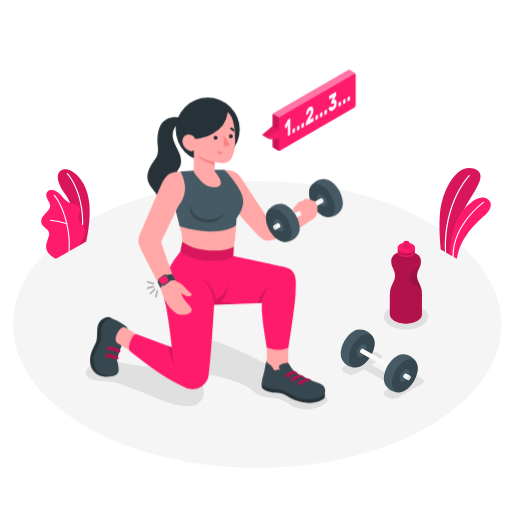
t = 0.00 s
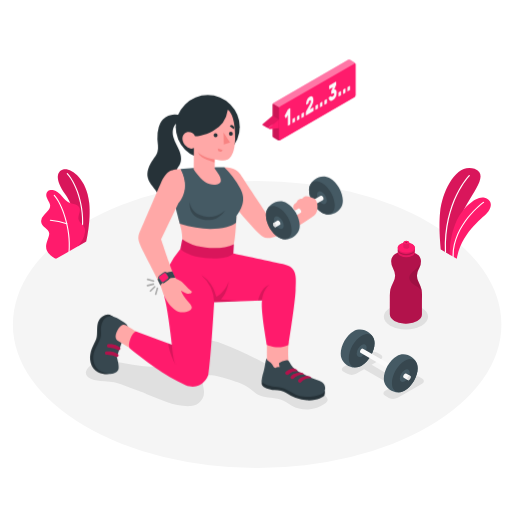
t = 0.75 s
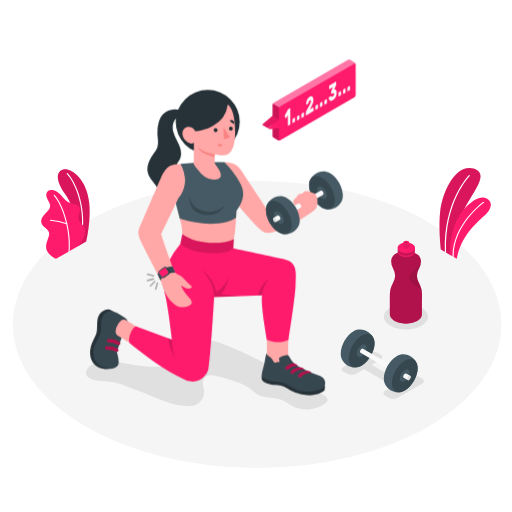
t = 2.25 s
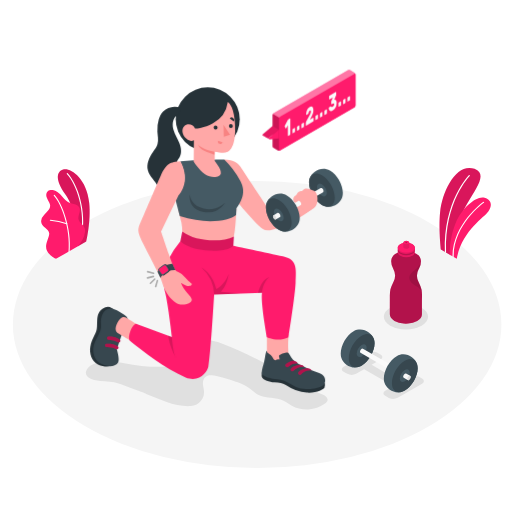
t = 3.00 s
t = 3.75 s: frame unchanged from t = 2.25 s, image omitted
t = 5.25 s: frame unchanged from t = 0.75 s, image omitted

The animated SVG that drew these frames (rendered in a browser with its animation timeline set to each time). Animation: 1 CSS @keyframes rule; one cycle of 6.00 s, repeats indefinitely.

<svg class="animated" id="freepik_stories-workout" xmlns="http://www.w3.org/2000/svg" viewBox="0 0 500 500" version="1.1" xmlns:xlink="http://www.w3.org/1999/xlink" xmlns:svgjs="http://svgjs.com/svgjs"><style>svg#freepik_stories-workout:not(.animated) .animable {opacity: 0;}svg#freepik_stories-workout.animated #freepik--speech-bubble--inject-16--inject-94 {animation: 1.5s Infinite  linear floating;animation-delay: 0s;}svg#freepik_stories-workout.animated #freepik--Character--inject-16--inject-94 {animation: 6s Infinite  linear floating;animation-delay: 0s;}            @keyframes floating {                0% {                    opacity: 1;                    transform: translateY(0px);                }                50% {                    transform: translateY(-10px);                }                100% {                    opacity: 1;                    transform: translateY(0px);                }            }        </style><!--Workout--><g id="freepik--Floor--inject-16--inject-94" class="animable" style="transform-origin: 251.12px 316.8px;"><ellipse id="freepik--floor--inject-16--inject-94" cx="251.12" cy="316.8" rx="238.53" ry="140.13" style="fill: rgb(245, 245, 245); transform-origin: 251.12px 316.8px;" class="animable"></ellipse></g><g id="freepik--Shadows--inject-16--inject-94" class="animable" style="transform-origin: 250.926px 348.327px;"><path id="freepik--Shadow--inject-16--inject-94" d="M93.46,371.25c5.9,1.17,12.09.86,18,2.05a70.68,70.68,0,0,1,11.83,3.83q5.2,2,10.38,4.08c.69.27,9,3.13,9,3.52,14,5.22,28.22,12.73,43.64,11.83a13.74,13.74,0,0,0,12.89-14.78c-.22-2.93-1.39-5.83-1-8.75,1.15-7.82,8.33-7,14.1-5.67,3.37.78,6.69,1.73,10,2.79,8.66,2.78,17.78,5.38,24.67,11.65,4.43,4,8.7,5.63,14.69,6.3,4.17.47,8.29.73,12.29,2.12s7.38,4,11,6a30.83,30.83,0,0,0,32.11-1.83c1.55-1.1,3.14-2.71,2.84-4.59-.74-4.52-8.31-5.44-11.52-7.34-5.79-3.44-11.61-6.85-17.47-10.18q-17.6-10-35.6-19.2c-12.82-6.57-25.83-12.86-39.38-17.77-6.67-2.42-14.28-4.46-20.66-1.34-5.15,2.51-7.18,7.28-10.52,11.52-3.11,3.94-7.14,8-11.71,10.23-3.64,1.76-7.77,2.18-11.81,2.36-13.41.6-26.83-1-40-3.46-5.58-1-11.22-2.23-16.89-1.88-6.08.37-16,1.93-19.37,7.8a8.09,8.09,0,0,0-1.13,3,5.64,5.64,0,0,0,2,4.61,11.72,11.72,0,0,0,4.6,2.36A29.13,29.13,0,0,0,93.46,371.25Z" style="fill: rgb(224, 224, 224); transform-origin: 201.884px 366.129px;" class="animable"></path><ellipse id="freepik--shadow--inject-16--inject-94" cx="396.43" cy="309.25" rx="21.59" ry="12.47" style="fill: rgb(224, 224, 224); transform-origin: 396.43px 309.25px;" class="animable"></ellipse><path id="freepik--shadow--inject-16--inject-94" d="M379.71,388.55l-3.53-2c-2.39-1.38-2.39-3.62,0-5L384,377,355.6,360.56l-7.85,4.54a9.57,9.57,0,0,1-8.66,0l-3.53-2c-2.39-1.38-2.39-3.62,0-5L359.4,344.3a9.57,9.57,0,0,1,8.66,0l3.52,2c2.4,1.38,2.4,3.62,0,5l-8.67,5,28.43,16.42,8.68-5a9.57,9.57,0,0,1,8.66,0l3.53,2c2.39,1.38,2.39,3.62,0,5l-23.84,13.76A9.57,9.57,0,0,1,379.71,388.55Z" style="fill: rgb(224, 224, 224); transform-origin: 373.885px 366.408px;" class="animable"></path></g><g id="freepik--Plants--inject-16--inject-94" class="animable" style="transform-origin: 259.741px 208.305px;"><g id="freepik--plants--inject-16--inject-94" class="animable" style="transform-origin: 454.279px 208.305px;"><path d="M440.07,249.23l-9.53-5.5s-2.33-20.4-.78-36.2c2.18-22.21,16.52-48.92,33.63-42.65s-7.85,28.89-13.4,47.72S440.07,249.23,440.07,249.23Z" style="fill: rgb(255, 27, 108); transform-origin: 449.262px 206.59px;" id="elue6ivq5ya1" class="animable"></path><g id="elrytr4efgiej"><path d="M440.07,249.23l-9.53-5.5s-2.33-20.4-.78-36.2c2.18-22.21,16.52-48.92,33.63-42.65s-7.85,28.89-13.4,47.72S440.07,249.23,440.07,249.23Z" style="opacity: 0.15; transform-origin: 449.262px 206.59px;" class="animable"></path></g><path d="M435.06,246.91h0a.58.58,0,0,0,.55-.59c-1.67-49.34,22.89-74.15,23.14-74.4a.58.58,0,0,0-.81-.82c-.26.25-25.17,25.42-23.48,75.26A.57.57,0,0,0,435.06,246.91Z" style="fill: rgb(255, 255, 255); transform-origin: 446.628px 208.943px;" id="el5hkl1hp1jqv" class="animable"></path><path d="M446.06,252.66l-6.78-3.92s-1.16-14,5.71-31c6-14.81,20.8-27.09,28.26-24.51s7.27,7.87,3.63,13.41S451.13,225.41,446.06,252.66Z" style="fill: rgb(255, 27, 108); transform-origin: 459.268px 222.773px;" id="elqcxjcmxvfmm" class="animable"></path><path d="M442.48,251.17h0a.58.58,0,0,0,.58-.58c-.14-31.19,29.15-52.27,29.45-52.48a.58.58,0,0,0,.13-.81.56.56,0,0,0-.8-.13c-.3.21-30.07,21.64-29.94,53.43A.59.59,0,0,0,442.48,251.17Z" style="fill: rgb(255, 255, 255); transform-origin: 457.325px 224.113px;" id="elss9leio3sn" class="animable"></path></g><g id="freepik--plants--inject-16--inject-94" class="animable" style="transform-origin: 63.8548px 208.968px;"><path d="M76.21,240.41l8-4.64S89,215.91,87.12,198c-2.68-25.13-19.23-34.58-25.52-32.42s-8.11,9.48,2.3,24.45C70,198.89,77.59,217.29,76.21,240.41Z" style="fill: rgb(255, 27, 108); transform-origin: 72.0218px 202.846px;" id="elg2xy27zzr3l" class="animable"></path><g id="el0frr01eowg1"><g style="opacity: 0.15; transform-origin: 72.0218px 202.846px;" class="animable"><path d="M76.21,240.41l8-4.64S89,215.91,87.12,198c-2.68-25.13-19.23-34.58-25.52-32.42s-8.11,9.48,2.3,24.45C70,198.89,77.59,217.29,76.21,240.41Z" id="elqgrw9b6hwo" class="animable" style="transform-origin: 72.0218px 202.846px;"></path></g></g><path d="M79.54,230.65h-.08A.55.55,0,0,1,79,230c4.4-23.18-3.7-49.22-13.73-60.06a.56.56,0,0,1,.82-.76c10.21,11,18.47,37.51,14,61A.54.54,0,0,1,79.54,230.65Z" style="fill: rgb(255, 255, 255); transform-origin: 73.2379px 199.837px;" id="elhiz79r7crfv" class="animable"></path><path d="M55.17,252.56c-1.27.65-4.65-2.24-5.59-2.94a11.78,11.78,0,0,1-3.69-4.69,11.13,11.13,0,0,1-.64-6.67,26.15,26.15,0,0,1,1-3.48c.39-1.13.77-2.25,1.16-3.37a8.7,8.7,0,0,0,.67-3.43c-.18-2.35-2.17-4.09-4-5.6-2-1.67-4.07-3.84-3.92-6.66A9.9,9.9,0,0,1,43,210c1.43-1.64,3.1-3.07,4.41-4.8A7,7,0,0,0,49,200.85a7.25,7.25,0,0,0-.82-2.78,39.33,39.33,0,0,1-2.71-5.63c-.59-2-.37-4.45,1.24-5.78,1.32-1.09,3.2-1.16,4.91-1a11.17,11.17,0,0,1,4.42,1.81c4.35,2.71,6.63,8.14,11.27,10.29A48,48,0,0,0,73,199.49c1.89.6,3.78,1.67,4.57,3.48,1.57,3.56-1.88,7.69-.84,11.44.92,3.32,4,4.73,5.66,7.76a7,7,0,0,1,.62,4.32,20.6,20.6,0,0,1-2.17,7.14,63.68,63.68,0,0,1-4.29,6.59Z" style="fill: rgb(255, 27, 108); transform-origin: 61.6343px 219.125px;" id="elebnqhdzd14h" class="animable"></path><path d="M67.46,246.16h0a.57.57,0,0,1-.52-.61c2-22.05-7.14-47-14.35-54.43a.56.56,0,0,1,0-.79.56.56,0,0,1,.79,0C60.73,198,70.11,223.29,68,245.65A.55.55,0,0,1,67.46,246.16Z" style="fill: rgb(255, 255, 255); transform-origin: 60.3645px 218.163px;" id="el5es8kk55ao" class="animable"></path><path d="M65.27,219a.45.45,0,0,1-.16,0,74.45,74.45,0,0,0-15.9-3.39.56.56,0,0,1-.51-.61.53.53,0,0,1,.61-.5,75.52,75.52,0,0,1,16.18,3.45.56.56,0,0,1-.22,1.08Z" style="fill: rgb(255, 255, 255); transform-origin: 57.27px 216.762px;" id="elcwvpy5zirlt" class="animable"></path></g></g><g id="freepik--Dumbbell--inject-16--inject-94" class="animable" style="transform-origin: 370.309px 352.446px;"><g id="freepik--dumbbell--inject-16--inject-94" class="animable" style="transform-origin: 370.309px 352.446px;"><path d="M365.22,331.33h0c-1.88-6.13-9.53-11.2-16.69-9.2h0a13.64,13.64,0,0,0-3.22,1.37c-6.95,4-12.57,13.75-12.57,21.77a13,13,0,0,0,.56,4h0c1.87,6.13,9.53,11.17,16.69,9.16h0a13.64,13.64,0,0,0,3.22-1.37c6.94-4,12.57-13.76,12.57-21.78A13.11,13.11,0,0,0,365.22,331.33Z" style="fill: rgb(69, 90, 100); transform-origin: 349.26px 340.283px;" id="eli04vzvp5kkg" class="animable"></path><path d="M353.2,357.05c6.94-4,12.57-13.76,12.57-21.78S360.14,324,353.2,328s-12.57,13.75-12.57,21.77S346.26,361.06,353.2,357.05Z" style="fill: rgb(55, 71, 79); transform-origin: 353.2px 342.526px;" id="eljslfw0g2oa" class="animable"></path><path d="M353.2,336.9c2.67-1.54,4.83-.29,4.83,2.8a10.68,10.68,0,0,1-4.83,8.37c-2.67,1.54-4.83.29-4.83-2.79A10.7,10.7,0,0,1,353.2,336.9Z" style="fill: rgb(69, 90, 100); transform-origin: 353.2px 342.485px;" id="elidk94we2ugm" class="animable"></path><path d="M354.85,341.53a3.66,3.66,0,0,1-1.65,2.87,1.19,1.19,0,0,1-1.11.15l-.12-.07a1.21,1.21,0,0,1-.43-1,3.69,3.69,0,0,1,1.66-2.87,1.18,1.18,0,0,1,1.11-.14l.12.06A1.2,1.2,0,0,1,354.85,341.53Z" style="fill: rgb(55, 71, 79); transform-origin: 353.195px 342.508px;" id="elxhr2nnr3xkg" class="animable"></path><path d="M381.41,356.86a3.67,3.67,0,0,1-1.65,2.87,1.38,1.38,0,0,1-.72.22,1.1,1.1,0,0,1-.55-.16l-26.4-15.24-.12-.07a1.21,1.21,0,0,1-.43-1,3.69,3.69,0,0,1,1.66-2.87,1.18,1.18,0,0,1,1.11-.14l.12.06,26.4,15.24A1.16,1.16,0,0,1,381.41,356.86Z" style="fill: rgb(250, 250, 250); transform-origin: 366.475px 350.17px;" id="elyiz9f1op5hi" class="animable"></path><path d="M407.32,355.63h0c-1.87-6.13-9.53-11.2-16.69-9.19h0a13.87,13.87,0,0,0-3.23,1.37c-6.94,4-12.57,13.76-12.57,21.78a13.32,13.32,0,0,0,.56,4h0c1.88,6.13,9.53,11.17,16.69,9.17h0a13.4,13.4,0,0,0,3.22-1.37c6.94-4,12.57-13.76,12.57-21.77A13.12,13.12,0,0,0,407.32,355.63Z" style="fill: rgb(69, 90, 100); transform-origin: 391.35px 364.599px;" id="eleoclsmc83rg" class="animable"></path><path d="M395.31,381.35c6.94-4,12.57-13.76,12.57-21.77s-5.63-11.27-12.57-7.27-12.58,13.76-12.57,21.78S388.36,385.36,395.31,381.35Z" style="fill: rgb(55, 71, 79); transform-origin: 395.31px 366.834px;" id="ellll07w3snrr" class="animable"></path><path d="M395.31,361.21c2.67-1.54,4.83-.3,4.83,2.79a10.68,10.68,0,0,1-4.83,8.37c-2.67,1.54-4.84.29-4.84-2.79A10.69,10.69,0,0,1,395.31,361.21Z" style="fill: rgb(69, 90, 100); transform-origin: 395.305px 366.789px;" id="elqnkk3b2mlk8" class="animable"></path><path d="M397,365.83a3.67,3.67,0,0,1-1.65,2.87,1.19,1.19,0,0,1-1.11.15.35.35,0,0,1-.12-.07,1.21,1.21,0,0,1-.43-1,3.68,3.68,0,0,1,1.66-2.88,1.19,1.19,0,0,1,1.1-.14l.12.07A1.18,1.18,0,0,1,397,365.83Z" style="fill: rgb(55, 71, 79); transform-origin: 395.346px 366.804px;" id="elk6j6q7d6aqj" class="animable"></path><path d="M401,368.15a3.64,3.64,0,0,1-1.65,2.86,1.38,1.38,0,0,1-.72.22,1,1,0,0,1-.55-.16l-3.84-2.22a.35.35,0,0,1-.12-.07,1.21,1.21,0,0,1-.43-1,3.68,3.68,0,0,1,1.66-2.88,1.19,1.19,0,0,1,1.1-.14l.12.07,3.85,2.21A1.17,1.17,0,0,1,401,368.15Z" style="fill: rgb(250, 250, 250); transform-origin: 397.346px 367.957px;" id="el2tvv5p2g76i" class="animable"></path><path d="M401,368.13a3.67,3.67,0,0,1-1.65,2.88,1.21,1.21,0,0,1-1.11.14l-.12-.07a1.19,1.19,0,0,1-.43-1,3.68,3.68,0,0,1,1.66-2.87,1.19,1.19,0,0,1,1.11-.15l.12.07A1.2,1.2,0,0,1,401,368.13Z" style="fill: rgb(224, 224, 224); transform-origin: 399.345px 369.106px;" id="el9inju3njsd5" class="animable"></path></g></g><g id="freepik--Bottle--inject-16--inject-94" class="animable" style="transform-origin: 396.413px 275.675px;"><g id="freepik--Water--inject-16--inject-94" class="animable" style="transform-origin: 396.413px 275.675px;"><path d="M411.62,282.61a35.42,35.42,0,0,0-2.52-6.52c-.11-.24-.23-.48-.35-.71a13.42,13.42,0,0,1,.18-12.6l.23-.4a14.26,14.26,0,0,0,1.95-7.42,8.74,8.74,0,0,0-4.23-7,15.62,15.62,0,0,0-2-1,3.36,3.36,0,0,1-2.13-3.11l0-3.84-12.29,0,0,3.84a3.34,3.34,0,0,1-2.15,3.09,13.75,13.75,0,0,0-2,.94,8.75,8.75,0,0,0-4.29,7,14.29,14.29,0,0,0,1.89,7.43l.21.37a13.39,13.39,0,0,1,.1,12.63c-.12.24-.24.47-.35.71a34.47,34.47,0,0,0-2.57,6.5,30.61,30.61,0,0,0-.6,6.62L380.69,307c0,2.32,1.51,4.65,4.56,6.42a21.52,21.52,0,0,0,8.89,2.6,27.43,27.43,0,0,0,4.44,0,21.54,21.54,0,0,0,8.84-2.52c3.07-1.75,4.61-4.06,4.62-6.38l0-12.94c0-1.61.07-3.29.08-5A30.45,30.45,0,0,0,411.62,282.61Z" style="fill: rgb(255, 27, 108); transform-origin: 396.413px 278.06px;" id="el38zbg0oxod8" class="animable"></path><g id="el49frqrekd7b"><path d="M411.62,282.61a35.42,35.42,0,0,0-2.52-6.52c-.11-.24-.23-.48-.35-.71a13.42,13.42,0,0,1,.18-12.6l.23-.4a14.26,14.26,0,0,0,1.95-7.42,8.74,8.74,0,0,0-4.23-7,15.62,15.62,0,0,0-2-1,3.36,3.36,0,0,1-2.13-3.11l0-3.84-12.29,0,0,3.84a3.34,3.34,0,0,1-2.15,3.09,13.75,13.75,0,0,0-2,.94,8.75,8.75,0,0,0-4.29,7,14.29,14.29,0,0,0,1.89,7.43l.21.37a13.39,13.39,0,0,1,.1,12.63c-.12.24-.24.47-.35.71a34.47,34.47,0,0,0-2.57,6.5,30.61,30.61,0,0,0-.6,6.62L380.69,307c0,2.32,1.51,4.65,4.56,6.42a21.52,21.52,0,0,0,8.89,2.6,27.43,27.43,0,0,0,4.44,0,21.54,21.54,0,0,0,8.84-2.52c3.07-1.75,4.61-4.06,4.62-6.38l0-12.94c0-1.61.07-3.29.08-5A30.45,30.45,0,0,0,411.62,282.61Z" style="opacity: 0.3; transform-origin: 396.413px 278.06px;" class="animable"></path></g><g id="elh9bkakaepf"><path d="M408.93,262.78l.23-.4a14.27,14.27,0,0,0,1.91-6.28,11.25,11.25,0,0,1-1.17,2.54,24.26,24.26,0,0,1-5.53,5.78c-2.11,1.72-4.45,3.67-4.71,6.38s1.59,5,3.69,6.58,4.56,2.7,6.45,4.53a16.17,16.17,0,0,1,2.14,2.67,18.38,18.38,0,0,0-.32-2,35.15,35.15,0,0,0-2.52-6.52c-.11-.24-.23-.48-.35-.71A13.42,13.42,0,0,1,408.93,262.78Z" style="opacity: 0.1; transform-origin: 405.788px 270.34px;" class="animable"></path></g><path d="M388.43,244.28v2.07c0,1.23.8,2.47,2.44,3.43a13,13,0,0,0,11.8,0,5.42,5.42,0,0,0,1.84-1.59,3.13,3.13,0,0,0,.62-1.8v-2.1a2.14,2.14,0,0,0-.06-.56,4.49,4.49,0,0,0-2.36-2.86l-.12-.07a13.13,13.13,0,0,0-11.69,0,4.46,4.46,0,0,0-2.39,2.84A2.3,2.3,0,0,0,388.43,244.28Z" style="fill: rgb(255, 27, 108); transform-origin: 396.78px 245.312px;" id="elzu5gkl1flrm" class="animable"></path><g id="els3ytvzttbi"><path d="M388.43,244.28v2.07c0,1.23.8,2.47,2.44,3.43a13,13,0,0,0,11.8,0,5.42,5.42,0,0,0,1.84-1.59,3.13,3.13,0,0,0,.62-1.8v-2.1a2.14,2.14,0,0,0-.06-.56,4.49,4.49,0,0,0-2.36-2.86l-.12-.07a13.13,13.13,0,0,0-11.69,0,4.46,4.46,0,0,0-2.39,2.84A2.3,2.3,0,0,0,388.43,244.28Z" style="opacity: 0.1; transform-origin: 396.78px 245.312px;" class="animable"></path></g><g id="el2ggv2d1x9ab"><path d="M402.67,247.73c3.26-1.87,3.28-4.92,0-6.82a13,13,0,0,0-11.8,0c-3.27,1.87-3.28,4.92,0,6.81A13,13,0,0,0,402.67,247.73Z" style="opacity: 0.2; transform-origin: 396.768px 244.318px;" class="animable"></path></g><path d="M388.44,241.87v1.25a2.36,2.36,0,0,0,.07.58,4.46,4.46,0,0,0,2.37,2.85,11.59,11.59,0,0,0,5.21,1.41,12.38,12.38,0,0,0,6.6-1.37,5.69,5.69,0,0,0,1.83-1.58,3.1,3.1,0,0,0,.55-1.24,2.17,2.17,0,0,0,.07-.57v-1.28c0-1.24-.8-2.47-2.42-3.42l-.45-.24a13.15,13.15,0,0,0-11.36.19C389.26,239.4,388.44,240.63,388.44,241.87Z" style="fill: rgb(255, 27, 108); transform-origin: 396.79px 242.527px;" id="elu1ek4dyooaj" class="animable"></path><g id="elp7j7nsy3ii"><path d="M388.44,241.87v1.25a2.36,2.36,0,0,0,.07.58,4.46,4.46,0,0,0,2.37,2.85,11.59,11.59,0,0,0,5.21,1.41,12.38,12.38,0,0,0,6.6-1.37,5.69,5.69,0,0,0,1.83-1.58,3.1,3.1,0,0,0,.55-1.24,2.17,2.17,0,0,0,.07-.57v-1.28c0-1.24-.8-2.47-2.42-3.42l-.45-.24a13.15,13.15,0,0,0-11.36.19C389.26,239.4,388.44,240.63,388.44,241.87Z" style="opacity: 0.1; transform-origin: 396.79px 242.527px;" class="animable"></path></g><path d="M388.44,241.83c0,2.65,3.72,4.81,8.33,4.83s8.35-2.11,8.36-4.76-3.72-4.82-8.33-4.84S388.45,239.18,388.44,241.83Z" style="fill: rgb(255, 27, 108); transform-origin: 396.785px 241.86px;" id="el1x41b21d3s6" class="animable"></path><path d="M393.91,236.91v4.32a.68.68,0,0,0,0,.2,1.55,1.55,0,0,0,.82,1,3.93,3.93,0,0,0,1.81.49,4.3,4.3,0,0,0,2.28-.48,2.06,2.06,0,0,0,.64-.54,1.16,1.16,0,0,0,.19-.43,1.36,1.36,0,0,0,0-.2l0-4.34a1.44,1.44,0,0,0-.84-1.18l-.16-.08a4.51,4.51,0,0,0-3.93.06A1.46,1.46,0,0,0,393.91,236.91Z" style="fill: rgb(255, 27, 108); transform-origin: 396.778px 239.089px;" id="elkr6lex2b9jb" class="animable"></path><g id="elpdpwfxt2u1"><path d="M393.91,236.91v4.32a.68.68,0,0,0,0,.2,1.55,1.55,0,0,0,.82,1,3.93,3.93,0,0,0,1.81.49,4.3,4.3,0,0,0,2.28-.48,2.06,2.06,0,0,0,.64-.54,1.16,1.16,0,0,0,.19-.43,1.36,1.36,0,0,0,0-.2l0-4.34a1.44,1.44,0,0,0-.84-1.18l-.16-.08a4.51,4.51,0,0,0-3.93.06A1.46,1.46,0,0,0,393.91,236.91Z" style="opacity: 0.1; transform-origin: 396.778px 239.089px;" class="animable"></path></g><path d="M393.91,236.89c0,.92,1.29,1.67,2.89,1.68s2.89-.74,2.9-1.65-1.29-1.67-2.89-1.68S393.92,236,393.91,236.89Z" style="fill: rgb(255, 27, 108); transform-origin: 396.805px 236.905px;" id="eled16m2i486" class="animable"></path><g id="el8t1htam4zq9"><path d="M395.78,236.9c0,.33.46.59,1,.59s1-.26,1-.58-.46-.59-1-.6S395.78,236.57,395.78,236.9Z" style="fill: rgb(255, 27, 108); opacity: 0.5; transform-origin: 396.78px 236.9px;" class="animable"></path></g><g id="el7mqk2tom0fl"><path d="M395.78,236.9c0,.33.46.59,1,.59s1-.26,1-.58-.46-.59-1-.6S395.78,236.57,395.78,236.9Z" style="opacity: 0.3; transform-origin: 396.78px 236.9px;" class="animable"></path></g></g></g><g id="freepik--speech-bubble--inject-16--inject-94" class="animable animator-active" style="transform-origin: 301.772px 107.681px;"><g id="freepik--speach-bubble--inject-16--inject-94" class="animable" style="transform-origin: 301.772px 107.681px;"><path d="M339.78,68.6l-72.54,41.89a2.48,2.48,0,0,0-1.12,1.94v30.16a2.44,2.44,0,0,0,1.13,1.93l4,2.25a2.52,2.52,0,0,0,2.24,0L346,104.86a2.45,2.45,0,0,0,1.12-1.93V72.76A2.45,2.45,0,0,0,346,70.83l-4-2.24A2.51,2.51,0,0,0,339.78,68.6Z" style="fill: rgb(255, 27, 108); transform-origin: 306.62px 107.684px;" id="elp7kkrpktx5k" class="animable"></path><path d="M272.38,146.11V116A2.47,2.47,0,0,1,273.5,114L346,72.12c.62-.36,1.12-.07,1.12.64v30.17a2.45,2.45,0,0,1-1.12,1.93l-72.54,41.9C272.88,147.11,272.38,146.83,272.38,146.11Z" style="fill: rgb(255, 27, 108); transform-origin: 309.75px 109.438px;" id="elw8lok6f7bj" class="animable"></path><g id="elwav8xr4558f"><path d="M273.5,146.76a2.55,2.55,0,0,1-2.24,0l-4-2.25a2.44,2.44,0,0,1-1.13-1.92V112.43a2.28,2.28,0,0,1,.36-1.14l6.23,3.56a2.26,2.26,0,0,0-.33,1.1v30.16C272.38,146.76,272.84,147.14,273.5,146.76Z" style="opacity: 0.2; transform-origin: 269.815px 129.155px;" class="animable"></path></g><g id="elob07yeq8ec"><path d="M347.15,72.56c-.09-.57-.55-.77-1.11-.45L273.5,114a2.21,2.21,0,0,0-.79.84l-6.24-3.56a2.28,2.28,0,0,1,.77-.8L339.79,68.6a2.46,2.46,0,0,1,2.24,0l4,2.24A2.49,2.49,0,0,1,347.15,72.56Z" style="fill: rgb(255, 255, 255); opacity: 0.4; transform-origin: 306.81px 91.5851px;" class="animable"></path></g><path d="M263.06,136c-.71-.42-6-3.38-6.14-3.48a1,1,0,0,1-.22-1.6l9.52-7.88,6.16,3.5-9.51,7.89A1.05,1.05,0,0,0,263.06,136Z" style="fill: rgb(255, 27, 108); transform-origin: 264.387px 129.52px;" id="elwzyflilo5pf" class="animable"></path><g id="elac3ewwnxbbq"><path d="M263.06,136c-.71-.42-6-3.38-6.14-3.48a1,1,0,0,1-.22-1.6l9.52-7.88,6.16,3.5-9.51,7.89A1.05,1.05,0,0,0,263.06,136Z" style="opacity: 0.1; transform-origin: 264.387px 129.52px;" class="animable"></path></g><path d="M272.38,126.5l-9.52,7.88a1,1,0,0,0,.64,1.71l8.88-1Z" style="fill: rgb(255, 27, 108); transform-origin: 267.471px 131.295px;" id="elm6tbar13p1" class="animable"></path><path d="M278.08,123.7a.8.8,0,0,1-.07-.43,1.45,1.45,0,0,1,.15-.5l2.79-5.42.25-.47a1,1,0,0,1,.35-.38l1.58-.91a.17.17,0,0,1,.25,0,.58.58,0,0,1,.1.38v14.91a1.27,1.27,0,0,1-.1.5.61.61,0,0,1-.25.32l-1.7,1a.18.18,0,0,1-.25,0,.58.58,0,0,1-.1-.38V122.22l-1.55,3a.46.46,0,0,1-.26.27c-.09,0-.17,0-.23-.1Z" style="fill: rgb(250, 250, 250); transform-origin: 280.743px 124.143px;" id="elz7i4dqntwm" class="animable"></path><path d="M288.05,128.28a1.27,1.27,0,0,1-.1.5.61.61,0,0,1-.25.32l-1.7,1a.18.18,0,0,1-.25-.05.56.56,0,0,1-.1-.37v-3a1.27,1.27,0,0,1,.1-.5.61.61,0,0,1,.25-.32l1.7-1a.18.18,0,0,1,.25,0,.58.58,0,0,1,.1.38Z" style="fill: rgb(250, 250, 250); transform-origin: 286.85px 127.47px;" id="elmpijxvccmbm" class="animable"></path><path d="M292.43,125.75a1.25,1.25,0,0,1-.11.5.74.74,0,0,1-.24.33l-1.71,1a.17.17,0,0,1-.24,0,.57.57,0,0,1-.11-.38v-3a1.25,1.25,0,0,1,.11-.5.64.64,0,0,1,.24-.33l1.71-1a.17.17,0,0,1,.24,0,.57.57,0,0,1,.11.38Z" style="fill: rgb(250, 250, 250); transform-origin: 291.225px 124.975px;" id="elv10d9rtemfq" class="animable"></path><path d="M296.8,123.23a1.27,1.27,0,0,1-.1.5.61.61,0,0,1-.25.32l-1.7,1a.18.18,0,0,1-.25,0,.58.58,0,0,1-.1-.38v-3a1.24,1.24,0,0,1,.1-.5.69.69,0,0,1,.25-.33l1.7-1a.19.19,0,0,1,.25,0,.59.59,0,0,1,.1.38Z" style="fill: rgb(250, 250, 250); transform-origin: 295.6px 122.447px;" id="el6ir40dmok3j" class="animable"></path><path d="M306,107.59a11.87,11.87,0,0,1-.08,1.33,10,10,0,0,1-.26,1.37,12.53,12.53,0,0,1-.5,1.45c-.2.5-.45,1-.74,1.59l-1.82,3.49,3.26-1.88a.17.17,0,0,1,.24,0,.59.59,0,0,1,.11.38v2.45a1.29,1.29,0,0,1-.11.5.65.65,0,0,1-.24.32l-6.86,4a.18.18,0,0,1-.25,0,.64.64,0,0,1-.1-.38v-2a3.74,3.74,0,0,1,.09-.78,2.42,2.42,0,0,1,.29-.79l3.88-7.19a5.94,5.94,0,0,0,.57-1.42,5,5,0,0,0,.12-1,4.22,4.22,0,0,0,0-.43,1.87,1.87,0,0,0-.15-.49.6.6,0,0,0-.33-.3.68.68,0,0,0-.58.12,1.67,1.67,0,0,0-.59.56,3.52,3.52,0,0,0-.35.7,3.79,3.79,0,0,0-.19.67c0,.22-.06.37-.08.48a1.25,1.25,0,0,1-.2.54,1.1,1.1,0,0,1-.32.29l-1.6.92a.15.15,0,0,1-.2,0,.52.52,0,0,1-.08-.31,11.11,11.11,0,0,1,.23-2.07,10.86,10.86,0,0,1,.67-2.12,8.7,8.7,0,0,1,1.12-1.92,5.32,5.32,0,0,1,1.57-1.39,2.57,2.57,0,0,1,1.52-.43,1.67,1.67,0,0,1,1.09.57,3.19,3.19,0,0,1,.67,1.34A7.54,7.54,0,0,1,306,107.59Z" style="fill: rgb(250, 250, 250); transform-origin: 302.43px 113.244px;" id="el1q9qmdm0axz" class="animable"></path><path d="M310.47,115.33a1.24,1.24,0,0,1-.1.5.64.64,0,0,1-.25.33l-1.7,1a.18.18,0,0,1-.25,0,.58.58,0,0,1-.1-.38v-3a1.24,1.24,0,0,1,.1-.5.75.75,0,0,1,.25-.33l1.7-1a.18.18,0,0,1,.25,0,.58.58,0,0,1,.1.38Z" style="fill: rgb(250, 250, 250); transform-origin: 309.27px 114.555px;" id="elu20bzwaiieh" class="animable"></path><path d="M314.85,112.81a1.29,1.29,0,0,1-.11.5.65.65,0,0,1-.24.32l-1.7,1a.18.18,0,0,1-.25-.05.58.58,0,0,1-.1-.38v-3a1.27,1.27,0,0,1,.1-.5.69.69,0,0,1,.25-.33l1.7-1a.17.17,0,0,1,.24,0,.59.59,0,0,1,.11.38Z" style="fill: rgb(250, 250, 250); transform-origin: 313.649px 111.99px;" id="eljjtyh57uw0j" class="animable"></path><path d="M319.22,110.28a1.24,1.24,0,0,1-.1.5.69.69,0,0,1-.25.33l-1.7,1a.17.17,0,0,1-.24,0,.59.59,0,0,1-.11-.38v-3a1.21,1.21,0,0,1,.11-.49.59.59,0,0,1,.24-.33l1.7-1a.18.18,0,0,1,.25,0,.58.58,0,0,1,.1.38Z" style="fill: rgb(250, 250, 250); transform-origin: 318.021px 109.51px;" id="elhdvn3dtmndg" class="animable"></path><path d="M327.94,89.72a.17.17,0,0,1,.24,0,.58.58,0,0,1,.1.38v2.45a1.57,1.57,0,0,1-.09.51c-.06.17-.11.32-.16.44l-1.58,3.73a1.76,1.76,0,0,1,1.65.6,3.85,3.85,0,0,1,.64,2.53,9.53,9.53,0,0,1-1,4.51,7.31,7.31,0,0,1-2.83,3,3.62,3.62,0,0,1-1.66.56,1.86,1.86,0,0,1-1.21-.33,2.3,2.3,0,0,1-.76-1,4.23,4.23,0,0,1-.28-1.51,1.15,1.15,0,0,1,.08-.41.68.68,0,0,1,.2-.27l1.64-.94c.18-.11.32-.11.42,0l.31.29a1,1,0,0,0,.46.21,1.27,1.27,0,0,0,.8-.24,3.08,3.08,0,0,0,1-1,2.46,2.46,0,0,0,.41-1.41c0-.54-.14-.85-.41-.94a1.29,1.29,0,0,0-1,.22l-1.08.63a.18.18,0,0,1-.25,0,.58.58,0,0,1-.1-.38v-2a1.52,1.52,0,0,1,.09-.51q.09-.27.18-.48L325.12,95,321.73,97a.18.18,0,0,1-.25,0,.58.58,0,0,1-.1-.38V94.13a1.24,1.24,0,0,1,.1-.5.64.64,0,0,1,.25-.33Z" style="fill: rgb(250, 250, 250); transform-origin: 324.879px 99.053px;" id="elrr6qkyu298" class="animable"></path><path d="M333,102.31a1.24,1.24,0,0,1-.1.5.69.69,0,0,1-.25.33l-1.7,1a.17.17,0,0,1-.24,0,.57.57,0,0,1-.11-.38v-3a1.25,1.25,0,0,1,.11-.5.64.64,0,0,1,.24-.33l1.7-1a.18.18,0,0,1,.25,0,.58.58,0,0,1,.1.38Z" style="fill: rgb(250, 250, 250); transform-origin: 331.8px 101.535px;" id="elh4agszqovgp" class="animable"></path><path d="M337.4,99.79a1.48,1.48,0,0,1-.1.5.66.66,0,0,1-.25.32l-1.7,1a.17.17,0,0,1-.25,0,.58.58,0,0,1-.1-.38v-3a1.24,1.24,0,0,1,.1-.5.69.69,0,0,1,.25-.33l1.7-1a.19.19,0,0,1,.25,0,.66.66,0,0,1,.1.38Z" style="fill: rgb(250, 250, 250); transform-origin: 336.199px 99.0089px;" id="elc9pqg8st7f" class="animable"></path><path d="M341.77,97.26a1.24,1.24,0,0,1-.1.5.74.74,0,0,1-.24.33l-1.71,1a.17.17,0,0,1-.24,0,.59.59,0,0,1-.11-.38v-3a1.29,1.29,0,0,1,.11-.5.65.65,0,0,1,.24-.32l1.71-1a.17.17,0,0,1,.24,0,.58.58,0,0,1,.1.38Z" style="fill: rgb(250, 250, 250); transform-origin: 340.571px 96.49px;" id="elu7iy9frhlp" class="animable"></path></g></g><g id="freepik--Character--inject-16--inject-94" class="animable" style="transform-origin: 211.378px 244.39px;"><g id="freepik--character--inject-16--inject-94" class="animable" style="transform-origin: 211.378px 244.39px;"><g id="el8akdd9qkk9w"><g style="opacity: 0.3; transform-origin: 148.866px 282.565px;" class="animable"><path d="M149.81,277.71a.32.32,0,0,1-.14,0l-5.73-1.62a.78.78,0,0,1-.54-1,.8.8,0,0,1,1-.55l5.73,1.62a.79.79,0,0,1-.29,1.55Z" id="el03q311qolx0y" class="animable" style="transform-origin: 147.043px 276.112px;"></path><path d="M143.94,282.15a.8.8,0,0,1-.12-1.56l5.76-1.45a.78.78,0,0,1,1,.57.79.79,0,0,1-.57,1l-5.77,1.46A1.14,1.14,0,0,1,143.94,282.15Z" id="elc50g2sxzcr5" class="animable" style="transform-origin: 146.931px 280.637px;"></path><path d="M146.84,287.47a.84.84,0,0,1-.5-.24.8.8,0,0,1,0-1.12l4.27-4.14a.78.78,0,0,1,1.11,0,.79.79,0,0,1,0,1.12l-4.27,4.15A.81.81,0,0,1,146.84,287.47Z" id="eluwre2bgkpk" class="animable" style="transform-origin: 149.032px 284.605px;"></path><path d="M152,290.62l-.14,0a.8.8,0,0,1-.55-1l1.62-5.72a.79.79,0,1,1,1.52.43l-1.62,5.72A.78.78,0,0,1,152,290.62Z" id="eltqz6r23ek3l" class="animable" style="transform-origin: 152.88px 286.967px;"></path></g></g><path d="M308.23,201.82l-14.29,8.25-31.39,4.54s-22.94-34.42-26.45-39.83-7.61-8.88-17.13-8.87l1.8,27.46c.3.88,19.27,24.26,31.78,37,4.42,4.49,7.14,5.63,14.05,3.72,17.63-4.89,39-19.38,40.72-23C309.58,206.36,308.06,201.91,308.23,201.82Z" style="fill: rgb(255, 168, 167); transform-origin: 263.772px 200.444px;" id="elqbf4esmdcq" class="animable"></path><g id="freepik--dumbbell--inject-16--inject-94" class="animable" style="transform-origin: 297.26px 205.523px;"><path d="M302.34,184.41h0c1.88-6.12,9.53-11.19,16.69-9.19h0a13.93,13.93,0,0,1,3.23,1.38c6.94,4,12.57,13.75,12.57,21.77a13,13,0,0,1-.57,4h0c-1.88,6.13-9.53,11.17-16.69,9.16h0a13.29,13.29,0,0,1-3.22-1.38c-6.94-4-12.57-13.75-12.57-21.77A13.18,13.18,0,0,1,302.34,184.41Z" style="fill: rgb(69, 90, 100); transform-origin: 318.305px 193.378px;" id="elmo24tblrpbh" class="animable"></path><path d="M314.36,210.13c-6.94-4-12.57-13.75-12.57-21.77s5.63-11.27,12.57-7.26,12.57,13.75,12.57,21.77S321.3,214.14,314.36,210.13Z" style="fill: rgb(55, 71, 79); transform-origin: 314.36px 195.615px;" id="el8f21ta425l" class="animable"></path><path d="M314.36,190c-2.67-1.54-4.83-.29-4.83,2.79a10.7,10.7,0,0,0,4.83,8.38c2.67,1.54,4.84.29,4.84-2.79A10.69,10.69,0,0,0,314.36,190Z" style="fill: rgb(69, 90, 100); transform-origin: 314.365px 195.585px;" id="elhs9fgu1yjl7" class="animable"></path><path d="M312.71,194.62a3.66,3.66,0,0,0,1.65,2.87,1.22,1.22,0,0,0,1.11.15l.12-.07a1.23,1.23,0,0,0,.43-1,3.69,3.69,0,0,0-1.66-2.87,1.19,1.19,0,0,0-1.11-.15l-.12.07A1.22,1.22,0,0,0,312.71,194.62Z" style="fill: rgb(55, 71, 79); transform-origin: 314.365px 195.593px;" id="el9d1egqo74lv" class="animable"></path><path d="M286.15,210a3.68,3.68,0,0,0,1.65,2.87,1.48,1.48,0,0,0,.72.22,1.07,1.07,0,0,0,.55-.16l26.4-15.24.12-.07a1.23,1.23,0,0,0,.43-1,3.69,3.69,0,0,0-1.66-2.87,1.19,1.19,0,0,0-1.11-.15l-.12.07-26.39,15.24A1.15,1.15,0,0,0,286.15,210Z" style="fill: rgb(250, 250, 250); transform-origin: 301.084px 203.308px;" id="el3nmyndcbm27" class="animable"></path><path d="M260.24,208.71h0c1.87-6.12,9.53-11.19,16.69-9.19h0a13.64,13.64,0,0,1,3.22,1.37c6.94,4,12.57,13.75,12.57,21.77a13.32,13.32,0,0,1-.56,4h0c-1.87,6.13-9.53,11.17-16.69,9.16h0a13.75,13.75,0,0,1-3.21-1.37c-6.95-4-12.57-13.76-12.57-21.78A13.23,13.23,0,0,1,260.24,208.71Z" style="fill: rgb(69, 90, 100); transform-origin: 276.205px 217.673px;" id="ely849ygqnhs" class="animable"></path><path d="M272.26,234.44c-6.95-4-12.57-13.76-12.57-21.78s5.62-11.26,12.57-7.26,12.57,13.75,12.57,21.77S279.2,238.44,272.26,234.44Z" style="fill: rgb(55, 71, 79); transform-origin: 272.26px 219.919px;" id="el5l0sln7z74f" class="animable"></path><path d="M272.26,214.29c-2.67-1.54-4.84-.29-4.84,2.8a10.69,10.69,0,0,0,4.84,8.37c2.67,1.54,4.83.29,4.83-2.79A10.7,10.7,0,0,0,272.26,214.29Z" style="fill: rgb(69, 90, 100); transform-origin: 272.255px 219.875px;" id="el6f7j5rdm1wu" class="animable"></path><path d="M270.6,218.92a3.68,3.68,0,0,0,1.65,2.87,1.21,1.21,0,0,0,1.12.15l.12-.07a1.24,1.24,0,0,0,.42-1,3.67,3.67,0,0,0-1.66-2.87,1.17,1.17,0,0,0-1.1-.15l-.12.07A1.2,1.2,0,0,0,270.6,218.92Z" style="fill: rgb(55, 71, 79); transform-origin: 272.255px 219.895px;" id="ela08b0pnwsdw" class="animable"></path><path d="M266.6,221.23a3.67,3.67,0,0,0,1.65,2.87,1.38,1.38,0,0,0,.72.22,1.1,1.1,0,0,0,.55-.16l3.85-2.22.12-.07a1.24,1.24,0,0,0,.42-1,3.67,3.67,0,0,0-1.66-2.87,1.17,1.17,0,0,0-1.1-.15l-.12.07-3.85,2.22A1.16,1.16,0,0,0,266.6,221.23Z" style="fill: rgb(250, 250, 250); transform-origin: 270.254px 221.048px;" id="elzzdx7xi31h" class="animable"></path><path d="M266.6,221.22a3.67,3.67,0,0,0,1.65,2.87,1.19,1.19,0,0,0,1.11.15l.12-.07a1.21,1.21,0,0,0,.43-1,3.68,3.68,0,0,0-1.66-2.87,1.16,1.16,0,0,0-1.1-.14l-.13.07A1.2,1.2,0,0,0,266.6,221.22Z" style="fill: rgb(224, 224, 224); transform-origin: 268.255px 222.198px;" id="elk8gb1kd2u6" class="animable"></path></g><path d="M299.08,218.13c6.06-4.64,11.88-4.6,10.83-15.93-.89-5-2.12-5.35-7-7.25-2.15-.83-5-1.46-6.71.5a5.83,5.83,0,0,1-.63.68,3.38,3.38,0,0,1-1.68.54,4.87,4.87,0,0,0-3.06,1.3c-.57.64-.79,1.54-1.35,2.19a13.58,13.58,0,0,1-1.72,1.39,4.16,4.16,0,0,0-1.44,3.06,4.59,4.59,0,0,0,1.85,3.39l3-1.76c1.26-.87,3.84,2.2,2.73,3.83C292.18,212.65,299.08,218.13,299.08,218.13Z" style="fill: rgb(255, 168, 167); transform-origin: 298.177px 206.142px;" id="elaeo3b5q12ik" class="animable"></path><path d="M228.37,240.89c1.94-7.85,2.5-27.44,2.5-27.44l-56.78,1.71,3.09,12.37A50.15,50.15,0,0,1,178,236s5.51,10.21,21.84,12A44.23,44.23,0,0,0,228.37,240.89Z" style="fill: rgb(255, 168, 167); transform-origin: 202.48px 230.824px;" id="elb6d3usgw3st" class="animable"></path><path d="M230.87,213.45c.07.63-.32,6.56-.32,6.56-7.27,6.11-30.56,9.2-55,1.07l-5.18-20s17.58-7.72,5.71-33.62l12.76-1,22.67-.57H219a83.23,83.23,0,0,1,15.33,20.28C237.27,191.73,241.06,199.84,230.87,213.45Z" style="fill: rgb(69, 90, 100); transform-origin: 203.947px 195.943px;" id="el3kvj7brb1ym" class="animable"></path><path d="M198.77,213.63c-10.22-2.61-12.79-9-13.52-13.7,0,0-1.93,13.7,12.69,16.9,15.42,3.36,21.76-8.85,21.76-8.85S211.12,216.78,198.77,213.63Z" style="fill: rgb(55, 71, 79); transform-origin: 202.433px 208.673px;" id="el0vd33vhdzgl" class="animable"></path><path d="M111.69,366.09c-3,2.19-9.91,2.72-16-.14s-8.64-11-7.5-17.29c1.38-7.67,5.17-11.87,6.14-16.48s0-11,1.45-15.12a11.8,11.8,0,0,1,7-6.88,7.13,7.13,0,0,1,6.26.55l1.81,1.06Z" style="fill: rgb(38, 50, 56); transform-origin: 99.8077px 338.809px;" id="ellegewihp0u" class="animable"></path><path d="M118.85,336.84l-4.74,14.21s3,10.15,1.31,12.84c-2.5,4-6.88,4.71-14.27,2.45-8.46-2.57-10.45-10.22-10-16.16.59-8.47,8.42-14.84,7.52-23-.43-4,.11-8.48,2.3-11.91,2.45-3.85,6.47-4.57,10.65-3.31,3.57,1.08,6.71,3.33,9.74,5.44a10.73,10.73,0,0,1,2.34,2,7.31,7.31,0,0,1,1.2,2.4,12.7,12.7,0,0,1,.48,5.41c-.22,1.7-1.3,2.69-2.31,4Z" style="fill: rgb(55, 71, 79); transform-origin: 108.286px 339.502px;" id="elzd4cfp0k7qp" class="animable"></path><path d="M139.28,330.11c-.3-.12-14.78-9.38-16.34-10.07s-5.39-1.69-9.11,6.89c-2.65,6.12,1.16,8.38,1.16,8.38l17,10.1Z" style="fill: rgb(255, 168, 167); transform-origin: 126.086px 332.506px;" id="el7h0nar58ugq" class="animable"></path><path d="M114.11,351.05a21.09,21.09,0,0,0-9.88-2.2,1.56,1.56,0,0,1-1.65-2v0a1.56,1.56,0,0,1,1.36-1.07c2.29-.17,7.85-.24,11.54,2.8C116.46,350.56,114.11,351.05,114.11,351.05Z" style="fill: rgb(255, 27, 108); transform-origin: 109.117px 348.382px;" id="el484yqw7ujl5" class="animable"></path><path d="M115.84,344.56a20.93,20.93,0,0,0-9.75-2.71,1.57,1.57,0,0,1-1.54-2.11l0,0a1.54,1.54,0,0,1,1.4-1c2.3-.06,7.86.16,11.39,3.39C118.22,344.18,115.84,344.56,115.84,344.56Z" style="fill: rgb(255, 27, 108); transform-origin: 110.994px 341.646px;" id="el9rn1w00aja6" class="animable"></path><g id="el5rhns9i8xg"><path d="M114.11,351.05a21.09,21.09,0,0,0-9.88-2.2,1.56,1.56,0,0,1-1.65-2v0a1.56,1.56,0,0,1,1.36-1.07c2.29-.17,7.85-.24,11.54,2.8C116.46,350.56,114.11,351.05,114.11,351.05Z" style="opacity: 0.3; transform-origin: 109.117px 348.382px;" class="animable"></path></g><g id="elb6znotb3dqu"><path d="M115.84,344.56a20.93,20.93,0,0,0-9.75-2.71,1.57,1.57,0,0,1-1.54-2.11l0,0a1.54,1.54,0,0,1,1.4-1c2.3-.06,7.86.16,11.39,3.39C118.22,344.18,115.84,344.56,115.84,344.56Z" style="opacity: 0.3; transform-origin: 110.994px 341.646px;" class="animable"></path></g><path d="M263.42,367.63l18.8-7.46c-.32-4.85-1.51-11.31-.27-24l-21.33-4.07v21.37Z" style="fill: rgb(255, 168, 167); transform-origin: 271.42px 349.865px;" id="elyz5o2k5z4vc" class="animable"></path><path d="M317.08,384.14a6.28,6.28,0,0,1-.26,4.62c-.64,1.35-7.69,5.32-17.2,4.68A39.54,39.54,0,0,1,280,386.57c-3.63-2.4-7.4-2.85-12.11-3.12s-10.89-2.62-11.93-4.82.16-6,.16-6Z" style="fill: rgb(38, 50, 56); transform-origin: 286.468px 383.07px;" id="el71k956a5cuc" class="animable"></path><path d="M278.71,354.47l.75-.16a3.11,3.11,0,0,1,1.25-.07,2.43,2.43,0,0,1,1.18.8,23.47,23.47,0,0,1,2.43,3.81c2,3.25,6.17,5.94,10.74,8.4,3.11,1.67,6.15,3,9.36,4.41s7.61,2.37,10.17,4.09c3.74,2.52,4.22,8.84,0,11.33-3.67,2.15-13.32,4.49-23.44,1.62-5.51-1.56-11.63-7.45-18.87-8-4.6-.36-13.3-1.65-16.27-5.14-1.09-1.55.37-6.47,1.57-10.71,1.31-4.63,1.8-12.79,3.33-12.38,0,0-.42,1.15.18,1.77s2.72,1.85,3.33,2.38a12.22,12.22,0,0,1,2.55,3.66,2.76,2.76,0,0,0,1.31,1.42c.77.29,1.35-.2,2-.51A4,4,0,0,1,273,361a17.89,17.89,0,0,0-.48-2.71,1.57,1.57,0,0,1-.07-.88,1.35,1.35,0,0,1,.59-.66A14.74,14.74,0,0,1,278.71,354.47Z" style="fill: rgb(55, 71, 79); transform-origin: 286.602px 371.244px;" id="eld3nhy2r8u6" class="animable"></path><path d="M290.77,364.75a4.29,4.29,0,0,0-3.4-2.28c-2.1-.39-5.79,1.16-8.09,3a1.72,1.72,0,0,0,.25,2.84h0a1.71,1.71,0,0,0,2-.22A13.08,13.08,0,0,1,290.77,364.75Z" style="fill: rgb(255, 27, 108); transform-origin: 284.707px 365.472px;" id="el5mhy96blu4e" class="animable"></path><path d="M297.26,368.38a4.94,4.94,0,0,0-4-2.07s-5.47.15-8.85,3.31a1.67,1.67,0,0,0,.23,2.74h0a1.64,1.64,0,0,0,1.89-.22A13.16,13.16,0,0,1,297.26,368.38Z" style="fill: rgb(255, 27, 108); transform-origin: 290.53px 369.437px;" id="elytbzjjg0c3" class="animable"></path><path d="M304.42,371.66a5.51,5.51,0,0,0-4.18-1.88s-5.1.19-8.48,3.35a1.68,1.68,0,0,0,.23,2.74h0a1.63,1.63,0,0,0,1.89-.22A12.57,12.57,0,0,1,304.42,371.66Z" style="fill: rgb(255, 27, 108); transform-origin: 297.789px 372.928px;" id="elvgyswguhqa" class="animable"></path><g id="elc9e7p5rr4c6"><path d="M290.77,364.75a4.29,4.29,0,0,0-3.4-2.28c-2.1-.39-5.79,1.16-8.09,3a1.72,1.72,0,0,0,.25,2.84h0a1.71,1.71,0,0,0,2-.22A13.08,13.08,0,0,1,290.77,364.75Z" style="opacity: 0.3; transform-origin: 284.707px 365.472px;" class="animable"></path></g><g id="el1thes98rjhz"><path d="M297.26,368.38a4.94,4.94,0,0,0-4-2.07s-5.47.15-8.85,3.31a1.67,1.67,0,0,0,.23,2.74h0a1.64,1.64,0,0,0,1.89-.22A13.16,13.16,0,0,1,297.26,368.38Z" style="opacity: 0.3; transform-origin: 290.53px 369.437px;" class="animable"></path></g><g id="elxnm535y9za"><path d="M304.42,371.66a5.51,5.51,0,0,0-4.18-1.88s-5.1.19-8.48,3.35a1.68,1.68,0,0,0,.23,2.74h0a1.63,1.63,0,0,0,1.89-.22A12.57,12.57,0,0,1,304.42,371.66Z" style="opacity: 0.3; transform-origin: 297.789px 372.928px;" class="animable"></path></g><path d="M276.27,260.36C262,257.15,227.82,250,227.82,250l.55-9.12C216,247.29,190,245.48,178,236l-1.9,9.67a97,97,0,0,0-11.74,17.68c-2.75,5.43-7.33,13.9-2.77,33.63,2.68,11.58,6.26,42.09,6.26,42.09l-35-12.89s-3,.51-5.54,7.06c-1.49,3.89-2,7.62-.48,9.55,12.8,10.1,33.54,26.62,54.5,35.88,14,5.36,21.44-6.41,22.13-10.77,2.62-16.7,5.66-70.36,5.66-70.36L255.86,296c-1.54,8.86,4.76,43.48,4.76,43.48s11.51,5,21.05-.12c0,0,6.38-39.84,7-53.13C289.34,271.44,290.1,263.46,276.27,260.36Z" style="fill: rgb(255, 27, 108); transform-origin: 207.44px 308.021px;" id="elc4cvs0xe6qr" class="animable"></path><g id="ela8cg7kmw2"><path d="M255.86,296c0-2.39,1.59-10.75,7-15.19,0,0-7.42,1.33-10.81,15.31Z" style="opacity: 0.15; transform-origin: 257.455px 288.465px;" class="animable"></path></g><g id="el0qe7eiunkcin"><path d="M167.85,339.05s1,13.18,3.51,19.59c0,0-6.31-11.4-7-20.88Z" style="opacity: 0.15; transform-origin: 167.86px 348.2px;" class="animable"></path></g><g id="elgms8i8pdb5"><path d="M227.81,250l.56-9.11C216,247.29,190,245.48,178,236h0l-1.9,9.67h0c.09.1,7.79,8,27.81,9.09S227.81,250,227.81,250Z" style="opacity: 0.15; transform-origin: 202.235px 245.448px;" class="animable"></path></g><g id="el77v43n133by"><path d="M209.15,297.52a36.55,36.55,0,0,0-12.25-26.08s10.76,5,14.36,20.83c0,0,8-3.73,12.18-14.91,0,0-1.28,11.18-7.72,17.53l19.42,1.8Z" style="opacity: 0.15; transform-origin: 216.02px 284.48px;" class="animable"></path></g><path d="M202.85,95.27h0a31.25,31.25,0,0,0-31.25,31.25h0a31.26,31.26,0,0,0,31.25,31.26h0a31.27,31.27,0,0,0,31.26-31.26h0A31.26,31.26,0,0,0,202.85,95.27Z" style="fill: rgb(38, 50, 56); transform-origin: 202.855px 126.525px;" id="elk64fjwn5hyp" class="animable"></path><path d="M170.25,114.31a16.64,16.64,0,0,1,3.38.19,1.53,1.53,0,0,1,1,.45,1.61,1.61,0,0,1,.26.77,11.32,11.32,0,0,1-.47,5.17c-.45,1.15-1.82,1.75-2.69,2.59-3.38,3.27-3.65,8.71-2.32,13.22s4,8.53,5.73,12.88,2.65,9.62.2,14c-1,1.69-2.68,3-2.47,5,.24,2.45,2.38,4.8,3.3,7a17.12,17.12,0,0,1,1,8.24,17.45,17.45,0,0,1-3.74,9.46A14.31,14.31,0,0,1,159.85,198a6.9,6.9,0,0,1-2.89-1.23c-1.47-1.18-2.05-3.11-2.85-4.82-2.58-5.53-8-9.55-9.66-15.42-1.74-6.21,1.24-12.75,4.9-18.06,1.71-2.48,3.62-4.92,4.46-7.81,1.13-3.91.14-8.08-.12-12.14A33.73,33.73,0,0,1,155,126.73c.83-2.76,2.09-5.94,4.25-7.92A17.48,17.48,0,0,1,170.25,114.31Z" style="fill: rgb(38, 50, 56); transform-origin: 160.621px 156.277px;" id="elho7ai8i1k6k" class="animable"></path><path d="M222.44,109.57c3.43,2.05,7.63,10.7,7.14,28.8-.42,15.34-5.41,19.11-7.91,20.19s-7.31.4-12-.4l0,9.21s6.44,7.54,6,11.76-9.36,5.19-15.4,1S189.15,168,189.15,168l.19-21.18s-2.77,2.67-7.42-1.44c-3.85-3.39-5.12-9.08-2.1-12.12s8.57-2.18,10.68,2.18c0,0,7.46.3,17.43-5.12A27.91,27.91,0,0,0,222.44,109.57Z" style="fill: rgb(255, 168, 167); transform-origin: 203.881px 146.198px;" id="elgs6w9ns97b" class="animable"></path><path d="M212.47,134.45a1.93,1.93,0,1,1-2-1.92A2,2,0,0,1,212.47,134.45Z" style="fill: rgb(38, 50, 56); transform-origin: 210.54px 134.459px;" id="el67yw7nj6zb" class="animable"></path><g id="elncmpddr8l8"><g style="opacity: 0.5; mix-blend-mode: multiply; transform-origin: 215.112px 149.028px;" class="animable"><path d="M212.93,147.45l4.47,1.45a2.31,2.31,0,0,1-2.92,1.6A2.47,2.47,0,0,1,212.93,147.45Z" style="fill: rgb(242, 143, 143); transform-origin: 215.112px 149.028px;" id="elju4vh6x44w8" class="animable"></path></g></g><path d="M228.31,128.59l-3.89-2.73a2.28,2.28,0,0,1,3.24-.65A2.49,2.49,0,0,1,228.31,128.59Z" style="fill: rgb(38, 50, 56); transform-origin: 226.564px 126.693px;" id="elozfg8ppzmbn" class="animable"></path><path d="M227.39,133.11a1.93,1.93,0,1,1-2-1.92A2,2,0,0,1,227.39,133.11Z" style="fill: rgb(38, 50, 56); transform-origin: 225.46px 133.119px;" id="elua65inh6qt7" class="animable"></path><g id="el05vxvx5cfqi6"><g style="opacity: 0.5; mix-blend-mode: multiply; transform-origin: 221.48px 137.78px;" class="animable"><polygon points="218.29 131.97 218.55 143.59 224.67 141.72 218.29 131.97" style="fill: rgb(242, 143, 143); transform-origin: 221.48px 137.78px;" id="elkvaw1v775db" class="animable"></polygon></g></g><g id="elj60oucvyzbp"><g style="opacity: 0.5; mix-blend-mode: multiply; transform-origin: 201.36px 155.875px;" class="animable"><path d="M209.68,158.16c-4.93-.67-15.07-3.62-16.64-7.64a10.41,10.41,0,0,0,3.54,5.13c3,2.61,13.08,5.58,13.08,5.58Z" style="fill: rgb(242, 143, 143); transform-origin: 201.36px 155.875px;" id="elegjp70d353g" class="animable"></path></g></g><path d="M176.1,167.47c-9.68.68-13.68,1.92-19.07,13.88-4.84,10.75-16.45,38.56-19.35,44.77s-3.45,8.69-1,15.18c2,5.29,18.33,35.68,20.12,40.11s2.58,8.91,5.63,14.07,7.87,10.2,11.68,11.39c5.65,1.77,13-.69,13.22-4.1s-8.29-9.1-10.61-16.67a33,33,0,0,0,4.84,2.63c2.3.94,4.85.73,5.61-.57s-1.53-2.1-3.57-4.12c-1.22-1.21-3.38-3.93-6.14-6.33-1.86-1.62-4.93-2.1-6.3-3.88-.75-.95-4.11-9.18-6.63-16.52-3.13-9.08-7.24-21.18-7.24-21.18l16.82-35S187.31,188,176.1,167.47Z" style="fill: rgb(255, 168, 167); transform-origin: 161.233px 237.465px;" id="elwilvinaybxq" class="animable"></path><path d="M156.78,281.41s3.87-7.83,14.36-7.58l-2.77-6.16s-10.24.72-14.55,7.64Z" style="fill: rgb(55, 71, 79); transform-origin: 162.48px 274.54px;" id="elulror7zi1k" class="animable"></path><path d="M155.65,274.76l2.28,3.19a2.1,2.1,0,0,0,3,.46l4-3a2.31,2.31,0,0,0,.51-3.11l-2.09-3.08a2.08,2.08,0,0,0-3-.53l-4.25,3A2.2,2.2,0,0,0,155.65,274.76Z" style="fill: rgb(38, 50, 56); transform-origin: 160.523px 273.557px;" id="el35pfftym1rw" class="animable"></path><path d="M154.9,274.68l2.28,3.19a2.11,2.11,0,0,0,3,.47l4-3a2.31,2.31,0,0,0,.52-3.11l-2.09-3.08a2.11,2.11,0,0,0-3-.53l-4.24,3.05A2.18,2.18,0,0,0,154.9,274.68Z" style="fill: rgb(69, 90, 100); transform-origin: 159.79px 273.49px;" id="ele4uvcfk1i2b" class="animable"></path><path d="M164.28,273.63a1.45,1.45,0,0,1-.57,1l-4,3a1.35,1.35,0,0,1-1,.25,1.26,1.26,0,0,1-.85-.53l-2.28-3.2a1.35,1.35,0,0,1-.25-.93,1.38,1.38,0,0,1,.56-1l4.24-3a1.28,1.28,0,0,1,1-.23,1.26,1.26,0,0,1,.85.55l2.09,3.08a1.49,1.49,0,0,1,.24,1Z" style="fill: rgb(255, 27, 108); transform-origin: 159.822px 273.431px;" id="elpuf56cm2p1a" class="animable"></path></g></g><defs>     <filter id="active" height="200%">         <feMorphology in="SourceAlpha" result="DILATED" operator="dilate" radius="2"></feMorphology>                <feFlood flood-color="#32DFEC" flood-opacity="1" result="PINK"></feFlood>        <feComposite in="PINK" in2="DILATED" operator="in" result="OUTLINE"></feComposite>        <feMerge>            <feMergeNode in="OUTLINE"></feMergeNode>            <feMergeNode in="SourceGraphic"></feMergeNode>        </feMerge>    </filter>    <filter id="hover" height="200%">        <feMorphology in="SourceAlpha" result="DILATED" operator="dilate" radius="2"></feMorphology>                <feFlood flood-color="#ff0000" flood-opacity="0.5" result="PINK"></feFlood>        <feComposite in="PINK" in2="DILATED" operator="in" result="OUTLINE"></feComposite>        <feMerge>            <feMergeNode in="OUTLINE"></feMergeNode>            <feMergeNode in="SourceGraphic"></feMergeNode>        </feMerge>            <feColorMatrix type="matrix" values="0   0   0   0   0                0   1   0   0   0                0   0   0   0   0                0   0   0   1   0 "></feColorMatrix>    </filter></defs></svg>